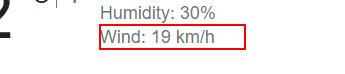
Task: Clothing Consultant
Workflow: Main

Step 1: get-text from the element 'wob_dc'

Step 2: get-text from the element 'wob_tm' (same screen as step 1)
